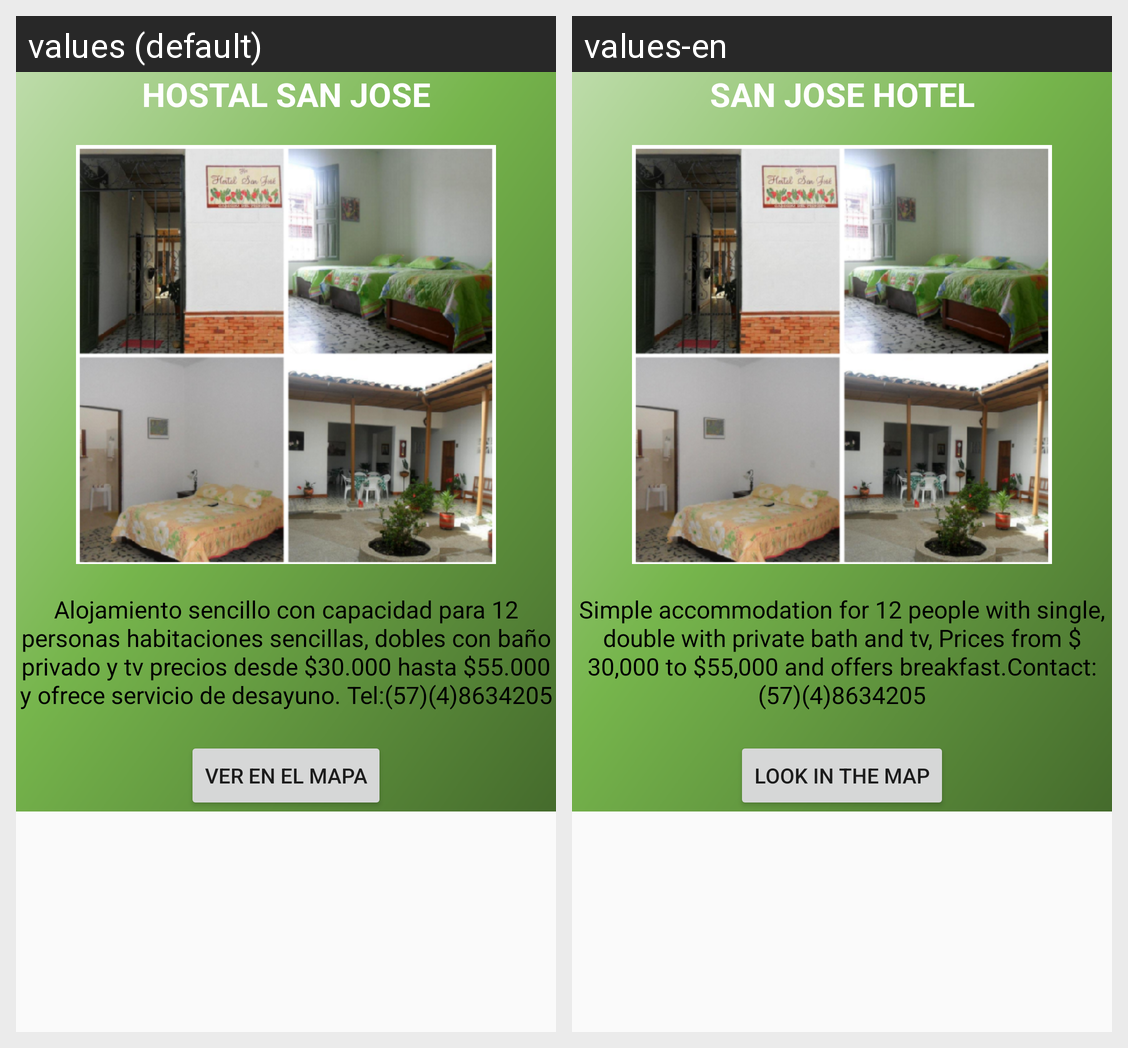

Strings drawn on this Android screen and how each of the app's shown locales translates them:
Android screen res/layout/fragment_sanjose.xml rendered under 2 locales, left to right: values (default), values-en. Device: Nexus 5 (rendered at 1080×1920; each locale shown at half size, 540×960, under a caption strip naming it); theme AppTheme.
Strings drawn on this screen, with the default value and each locale's value (text and hints the layout hard-codes, and strings that could not be matched under every locale, appear in the picture but are not listed):

jose
  values: HOSTAL SAN JOSE
  values-en: SAN JOSE HOTEL

jose1
  values: Alojamiento sencillo con capacidad para 12 personas habitaciones sencillas, dobles con baño privado y tv precios desde $30.000 hasta $55.000 y ofrece servicio de desayuno. Tel:(57)(4)8634205
  values-en: Simple accommodation for 12 people with single, double with private bath and tv, Prices from $ 30,000 to $55,000 and offers breakfast.Contact:(57)(4)8634205

boton
  values: ver en el mapa
  values-en: look in the map
